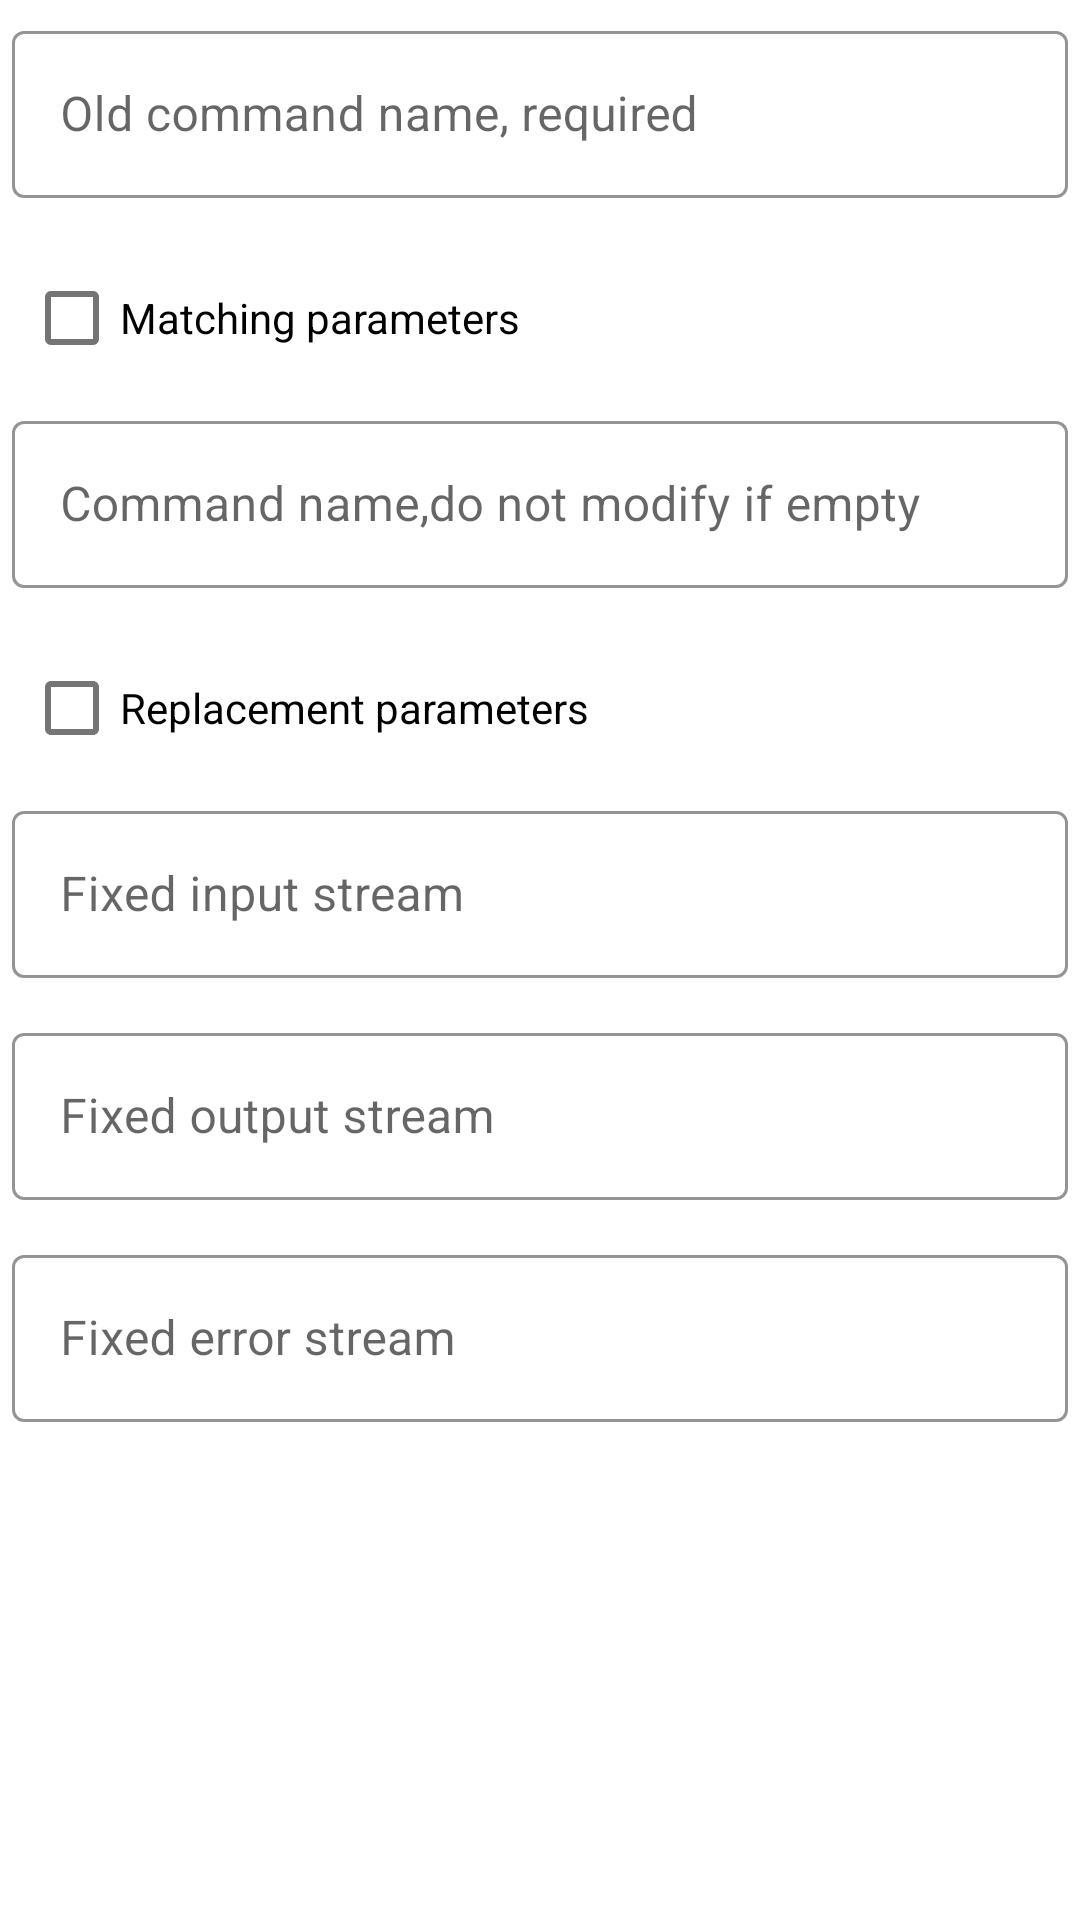

Write the Android layout XML for this screen, with the resource values it uses.
<!-- AndroidManifest.xml: application theme Theme.XpFilter -->
<!-- res/layout/runtime_exec_add_item.xml -->
<?xml version="1.0" encoding="utf-8"?>
<androidx.constraintlayout.widget.ConstraintLayout xmlns:android="http://schemas.android.com/apk/res/android"
        xmlns:app="http://schemas.android.com/apk/res-auto"
        android:layout_width="match_parent"
        android:layout_height="match_parent">

    <com.google.android.material.textfield.TextInputLayout
            android:layout_width="match_parent"
            android:layout_height="wrap_content"
            android:layout_margin="4dp"
            app:layout_constraintTop_toTopOf="parent"
            app:layout_constraintStart_toStartOf="parent"
            style="@style/Widget.XpFilter.TextInputLayout"
            android:hint="@string/add_item_key_runtime_exec_old_name"
            android:id="@+id/item_old_cmd_tip">

        <com.google.android.material.textfield.TextInputEditText
                android:layout_width="match_parent"
                android:layout_height="wrap_content"
                android:inputType="text"
                android:id="@+id/item_old_cmd_et" />
    </com.google.android.material.textfield.TextInputLayout>

    <com.google.android.material.checkbox.MaterialCheckBox
            android:layout_width="match_parent"
            android:layout_height="wrap_content"
            android:layout_margin="8dp"
            app:layout_constraintTop_toBottomOf="@+id/item_old_cmd_tip"
            app:layout_constraintStart_toStartOf="parent"
            android:id="@+id/item_args_match"
            android:text="@string/add_item_key_match_args" />

    <com.google.android.material.textfield.TextInputLayout
            android:layout_width="match_parent"
            android:layout_height="wrap_content"
            android:layout_margin="4dp"
            app:layout_constraintTop_toBottomOf="@+id/item_args_match"
            app:layout_constraintStart_toStartOf="parent"
            style="@style/Widget.XpFilter.TextInputLayout"
            android:hint="@string/add_item_key_runtime_exec_old_args"
            android:id="@+id/item_old_args_tip"
            android:visibility="gone">

        <com.google.android.material.textfield.TextInputEditText
                android:layout_width="match_parent"
                android:layout_height="wrap_content"
                android:inputType="text"
                android:id="@+id/item_old_args_et" />
    </com.google.android.material.textfield.TextInputLayout>


    <com.google.android.material.textfield.TextInputLayout
            android:layout_width="match_parent"
            android:layout_height="wrap_content"
            android:layout_margin="4dp"
            app:layout_constraintTop_toBottomOf="@+id/item_old_args_tip"
            app:layout_constraintStart_toStartOf="parent"
            style="@style/Widget.XpFilter.TextInputLayout"
            android:hint="@string/add_item_key_runtime_exec_name"
            android:id="@+id/item_cmd_tip">

        <com.google.android.material.textfield.TextInputEditText
                android:layout_width="match_parent"
                android:layout_height="wrap_content"
                android:inputType="text"
                android:id="@+id/item_cmd_et" />
    </com.google.android.material.textfield.TextInputLayout>

    <com.google.android.material.checkbox.MaterialCheckBox
            android:layout_width="match_parent"
            android:layout_height="wrap_content"
            android:layout_margin="8dp"
            app:layout_constraintTop_toBottomOf="@+id/item_cmd_tip"
            app:layout_constraintStart_toStartOf="parent"
            android:id="@+id/item_args_replace"
            android:text="@string/add_item_key_replace_args" />

    <com.google.android.material.textfield.TextInputLayout
            android:layout_width="match_parent"
            android:layout_height="wrap_content"
            android:layout_margin="4dp"
            app:layout_constraintTop_toBottomOf="@+id/item_args_replace"
            app:layout_constraintStart_toStartOf="parent"
            style="@style/Widget.XpFilter.TextInputLayout"
            android:hint="@string/add_item_key_runtime_exec_args"
            android:id="@+id/item_args_tip"
            android:visibility="gone">

        <com.google.android.material.textfield.TextInputEditText
                android:layout_width="match_parent"
                android:layout_height="wrap_content"
                android:inputType="text"
                android:id="@+id/item_args_et" />
    </com.google.android.material.textfield.TextInputLayout>

    <com.google.android.material.textfield.TextInputLayout
            android:layout_width="match_parent"
            android:layout_height="wrap_content"
            android:layout_margin="4dp"
            app:layout_constraintTop_toBottomOf="@+id/item_args_tip"
            app:layout_constraintStart_toStartOf="parent"
            style="@style/Widget.XpFilter.TextInputLayout"
            android:hint="@string/add_item_key_input_stream_fixed"
            android:id="@+id/item_input_string_tip">

        <com.google.android.material.textfield.TextInputEditText
                android:layout_width="match_parent"
                android:layout_height="wrap_content"
                android:inputType="text"
                android:id="@+id/item_input_string_et" />
    </com.google.android.material.textfield.TextInputLayout>

    <com.google.android.material.textfield.TextInputLayout
            android:layout_width="match_parent"
            android:layout_height="wrap_content"
            android:layout_margin="4dp"
            app:layout_constraintTop_toBottomOf="@+id/item_input_string_tip"
            app:layout_constraintStart_toStartOf="parent"
            style="@style/Widget.XpFilter.TextInputLayout"
            android:hint="@string/add_item_key_output_stream_fixed"
            android:id="@+id/item_output_string_tip">

        <com.google.android.material.textfield.TextInputEditText
                android:layout_width="match_parent"
                android:layout_height="wrap_content"
                android:inputType="text"
                android:id="@+id/item_output_string_et" />
    </com.google.android.material.textfield.TextInputLayout>

    <com.google.android.material.textfield.TextInputLayout
            android:layout_width="match_parent"
            android:layout_height="wrap_content"
            android:layout_margin="4dp"
            app:layout_constraintTop_toBottomOf="@+id/item_output_string_tip"
            app:layout_constraintStart_toStartOf="parent"
            style="@style/Widget.XpFilter.TextInputLayout"
            android:hint="@string/add_item_key_error_stream_fixed"
            android:id="@+id/item_error_string_tip">

        <com.google.android.material.textfield.TextInputEditText
                android:layout_width="match_parent"
                android:layout_height="wrap_content"
                android:inputType="text"
                android:id="@+id/item_error_string_et" />
    </com.google.android.material.textfield.TextInputLayout>

</androidx.constraintlayout.widget.ConstraintLayout>
<!-- resources referenced by this layout -->
<resources>
  <string name="add_item_key_error_stream_fixed">Fixed error stream</string>
  <string name="add_item_key_input_stream_fixed">Fixed input stream</string>
  <string name="add_item_key_match_args">Matching parameters</string>
  <string name="add_item_key_output_stream_fixed">Fixed output stream</string>
  <string name="add_item_key_replace_args">Replacement parameters</string>
  <string name="add_item_key_runtime_exec_args">Command parameters, space separated parameters, \\\\ escape spaces</string>
  <string name="add_item_key_runtime_exec_name">Command name,do not modify if empty</string>
  <string name="add_item_key_runtime_exec_old_args">old args, space separated parameters, \\ escape spaces</string>
  <string name="add_item_key_runtime_exec_old_name">Old command name, required</string>
  <style name="TextAppearance.XpFilter.TextInputLayout.HintText" parent="TextAppearance.XpFilter.Subtitle2">
  
      </style>
  <color name="textInputOutlineColor">@color/light_blue_400</color>
  <color name="primaryColor">#3f51b5</color>
  <color name="primaryDarkColor">#002984</color>
  <color name="secondaryColor">#ba68c8</color>
  <color name="secondaryDarkColor">#883997</color>
  <style name="Widget.XpFilter.CardView" parent="Widget.MaterialComponents.CardView" />
  <style name="TextAppearance.XpFilter.Headline1" parent="TextAppearance.MaterialComponents.Headline1">
          
      </style>
  <style name="TextAppearance.XpFilter.Headline2" parent="TextAppearance.MaterialComponents.Headline2">
          
      </style>
  <style name="TextAppearance.XpFilter.Headline3" parent="TextAppearance.MaterialComponents.Headline3">
          
      </style>
  <style name="TextAppearance.XpFilter.Headline4" parent="TextAppearance.MaterialComponents.Headline4">
          
      </style>
  <style name="TextAppearance.XpFilter.Headline5" parent="TextAppearance.MaterialComponents.Headline5">
          
      </style>
  <style name="TextAppearance.XpFilter.Headline6" parent="TextAppearance.MaterialComponents.Headline6">
          
      </style>
  <style name="TextAppearance.XpFilter.Subtitle1" parent="TextAppearance.MaterialComponents.Subtitle1">
          
      </style>
  <style name="TextAppearance.XpFilter.Subtitle2" parent="TextAppearance.MaterialComponents.Subtitle2">
          
      </style>
  <style name="TextAppearance.XpFilter.Body1" parent="TextAppearance.MaterialComponents.Body1">
          
      </style>
  <style name="TextAppearance.XpFilter.Body2" parent="TextAppearance.MaterialComponents.Body2">
          
      </style>
  <style name="TextAppearance.XpFilter.Button" parent="TextAppearance.MaterialComponents.Button">
          
      </style>
  <style name="TextAppearance.XpFilter.Caption" parent="TextAppearance.MaterialComponents.Caption">
          
      </style>
  <style name="TextAppearance.XpFilter.Overline" parent="TextAppearance.MaterialComponents.Overline">
          
      </style>
  <style name="ShapeAppearance.XpFilter.SmallComponent" parent="ShapeAppearance.MaterialComponents.SmallComponent">
          
      </style>
  <style name="ShapeAppearance.XpFilter.MediumComponent" parent="ShapeAppearance.MaterialComponents.MediumComponent">
          
      </style>
  <style name="ShapeAppearance.XpFilter.LargeComponent" parent="ShapeAppearance.MaterialComponents.LargeComponent">
          
          <item name="cornerSize">10dp</item>
      </style>
  <color name="light_blue_400">#FF29B6F6</color>
  <style name="ThemeOverlay.XpFilter.PopupTheme" parent="ThemeOverlay.AppCompat.DayNight">
          <item name="android:radioButtonStyle">@style/Widget.XpFilter.PopupMenuRadioButton</item>
      </style>
  <style name="Widget.XpFilter.PopupMenuRadioButton" parent="Widget.AppCompat.CompoundButton.RadioButton">
          <item name="enforceMaterialTheme">true</item>
          <item name="useMaterialThemeColors">true</item>
      </style>
</resources>
